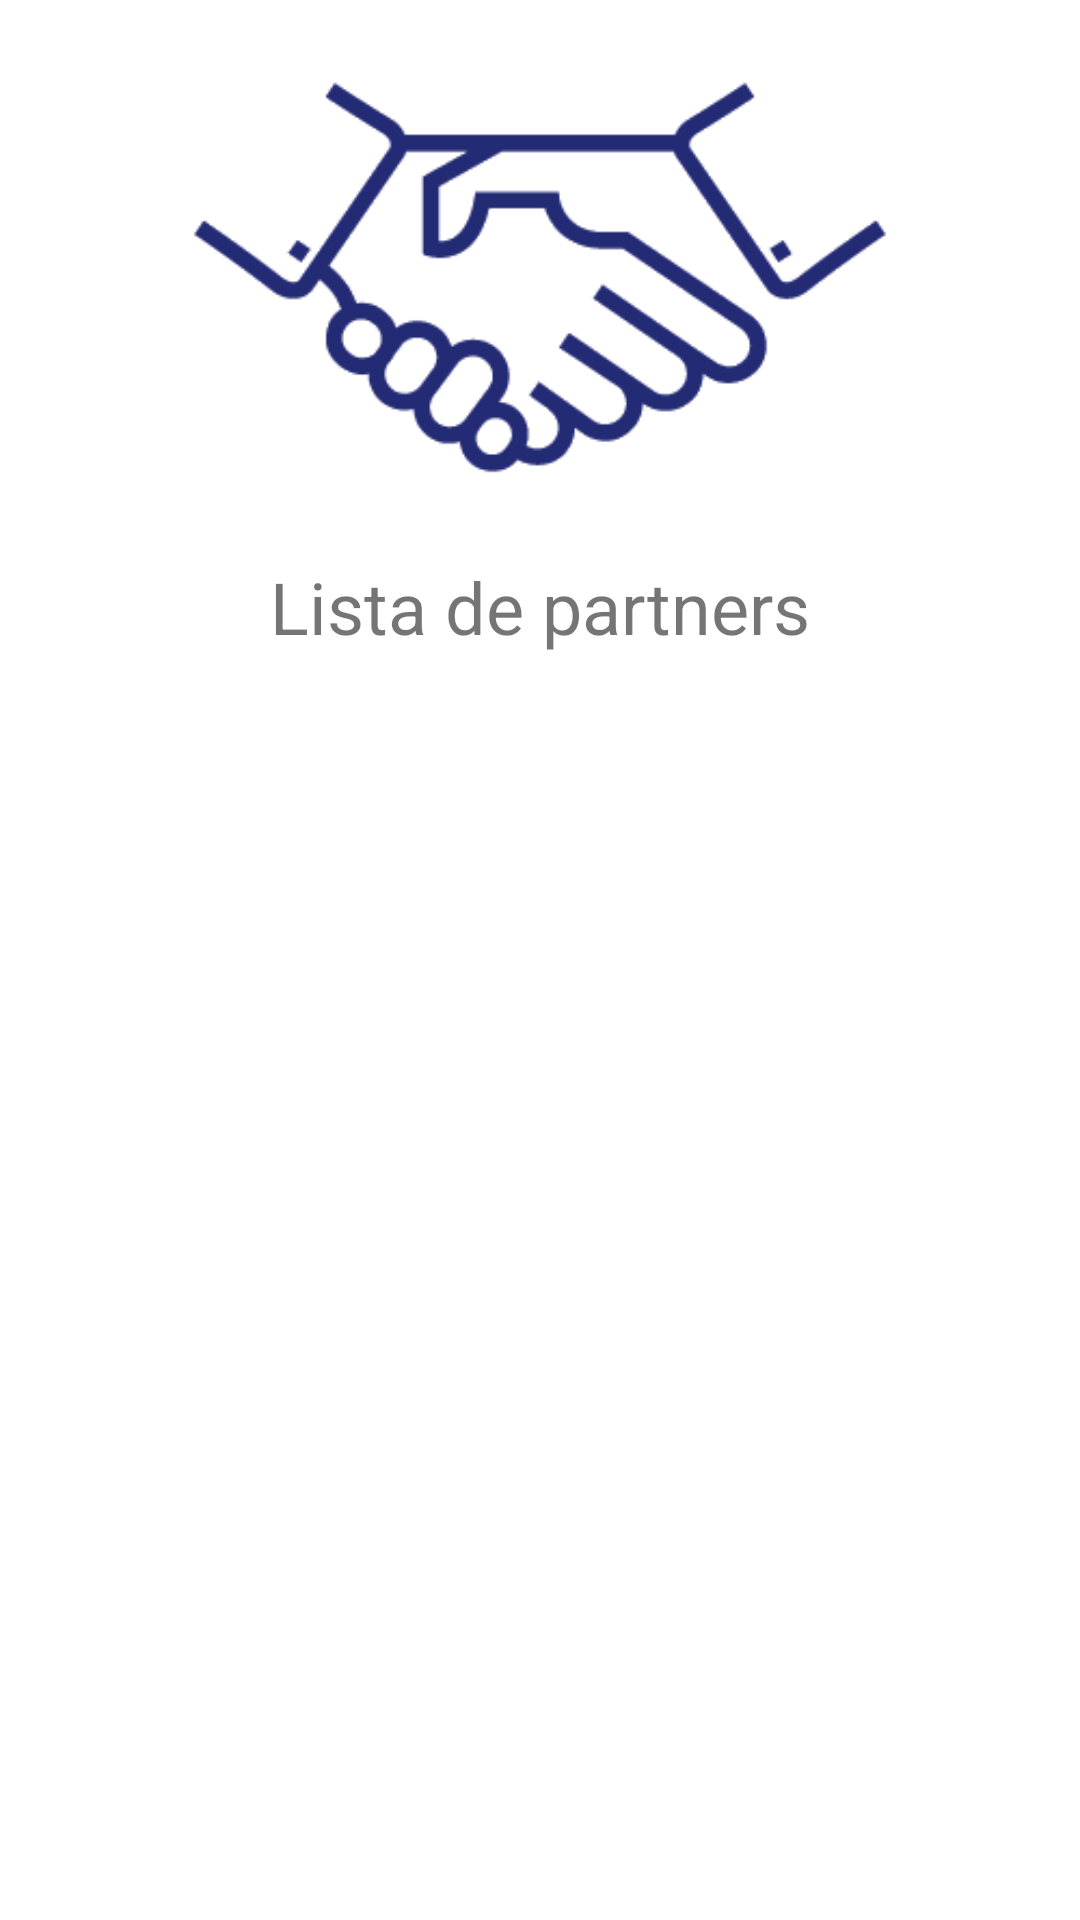

Reconstruct the res/layout file that produces this screen, plus the resources it refers to.
<!-- AndroidManifest.xml: application theme Theme.Tareas -->
<!-- res/layout/fragment_partners.xml -->
<?xml version="1.0" encoding="utf-8"?>
<androidx.constraintlayout.widget.ConstraintLayout xmlns:android="http://schemas.android.com/apk/res/android"
    xmlns:app="http://schemas.android.com/apk/res-auto"
    xmlns:tools="http://schemas.android.com/tools"
    android:id="@+id/frameLayout3"
    android:layout_width="match_parent"
    android:layout_height="match_parent"
    tools:context=".PartnersFragment">

    <TextView
        android:id="@+id/textView3"
        android:layout_width="wrap_content"
        android:layout_height="wrap_content"
        android:text="@string/lista_de_partners"
        android:textAlignment="center"
        android:textSize="24sp"
        app:layout_constraintBottom_toBottomOf="parent"
        app:layout_constraintEnd_toEndOf="parent"
        app:layout_constraintHorizontal_bias="0.498"
        app:layout_constraintStart_toStartOf="parent"
        app:layout_constraintTop_toTopOf="parent"
        app:layout_constraintVertical_bias="0.306" />

    <TextView
        android:id="@+id/lista"
        android:layout_width="wrap_content"
        android:layout_height="wrap_content"
        android:layout_marginTop="20dp"
        app:layout_constraintEnd_toEndOf="parent"
        app:layout_constraintHorizontal_bias="0.498"
        app:layout_constraintStart_toStartOf="parent"
        app:layout_constraintTop_toBottomOf="@+id/textView3" />

    <ImageView
        android:id="@+id/imageView"
        android:layout_width="wrap_content"
        android:layout_height="wrap_content"
        android:src="@drawable/partner_modified"
        app:layout_constraintBottom_toTopOf="@+id/textView3"
        app:layout_constraintEnd_toEndOf="parent"
        app:layout_constraintHorizontal_bias="0.5"
        app:layout_constraintStart_toStartOf="parent"
        app:layout_constraintTop_toTopOf="parent"
        android:contentDescription="TODO" />
</androidx.constraintlayout.widget.ConstraintLayout>
<!-- resources referenced by this layout -->
<resources>
  <!-- drawable partner_modified: png bitmap (drawable, 9785 bytes) -->
  <string name="lista_de_partners">Lista de partners</string>
  <style name="Theme.Tareas" parent="Theme.MaterialComponents.DayNight.DarkActionBar">
          
          <item name="colorPrimary">@color/purple_500</item>
          <item name="colorPrimaryVariant">@color/purple_700</item>
          <item name="colorOnPrimary">@color/white</item>
          
          <item name="colorSecondary">@color/teal_200</item>
          <item name="colorSecondaryVariant">@color/teal_700</item>
          <item name="colorOnSecondary">@color/black</item>
          
          <item name="android:statusBarColor" tools:targetApi="l">?attr/colorPrimaryVariant</item>
          
      </style>
  <!-- not gathered from this repository: default colours our renderer supplied (Android Studio template values) -->
  <color name="purple_500">#FF6200EE</color>
  <color name="purple_700">#FF3700B3</color>
  <color name="teal_200">#FF03DAC5</color>
  <color name="teal_700">#FF018786</color>
  <color name="black">#FF000000</color>
  <color name="white">#FFFFFFFF</color>
</resources>
